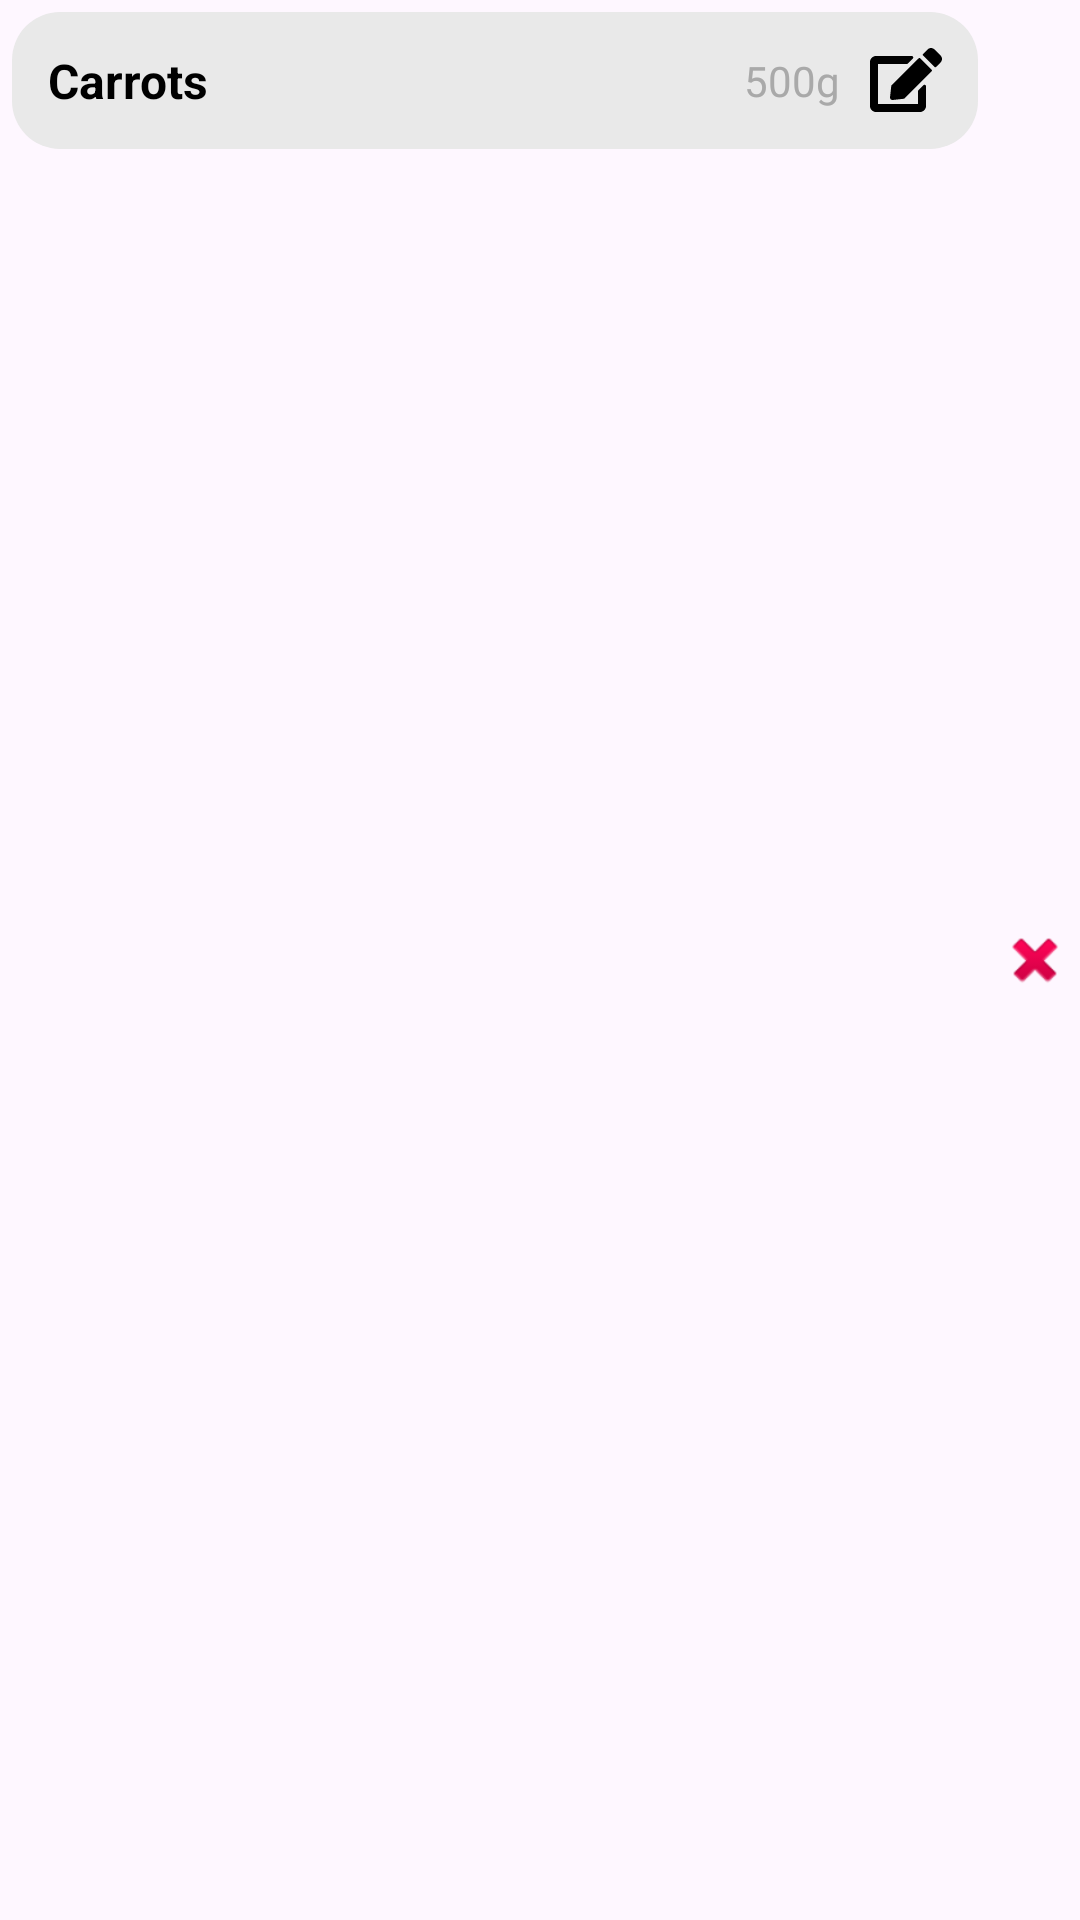

Android layout source for this screen:
<!-- AndroidManifest.xml: application theme Theme.PRM392_Proj -->
<!-- res/layout/ingredient_item_editable.xml -->
<?xml version="1.0" encoding="utf-8"?>
<LinearLayout xmlns:android="http://schemas.android.com/apk/res/android"
    xmlns:app="http://schemas.android.com/apk/res-auto"
    xmlns:tools="http://schemas.android.com/tools"
    android:layout_width="match_parent"
    android:layout_height="wrap_content"
    android:orientation="horizontal">

    <LinearLayout
        android:layout_width="match_parent"
        android:layout_height="match_parent"
        android:layout_weight="1"
        android:orientation="horizontal">

        <LinearLayout
            android:id="@+id/linearLayout"
            android:layout_width="0dp"
            android:layout_height="wrap_content"
            android:layout_margin="4dp"
            android:layout_weight="1"
            android:background="@drawable/bg_gray_rounded_corner"
            android:gravity="center_vertical"
            android:orientation="horizontal"
            android:padding="12dp"
            app:layout_constraintEnd_toEndOf="parent"
            app:layout_constraintStart_toStartOf="parent"
            app:layout_constraintTop_toBottomOf="@id/serveAndItem">

            

            
            <LinearLayout
                android:layout_width="0dp"
                android:layout_height="wrap_content"
                android:layout_weight="1"
                android:orientation="vertical">

                <TextView
                    android:id="@+id/ingredientName"
                    android:layout_width="wrap_content"
                    android:layout_height="wrap_content"
                    android:text="Carrots"
                    android:textColor="@color/black"
                    android:textSize="16sp"
                    android:textStyle="bold" />

            </LinearLayout>

            <TextView
                android:id="@+id/ingredientAmount"
                android:layout_width="wrap_content"
                android:layout_height="wrap_content"
                android:layout_marginLeft="10dp"
                android:text="500g"
                android:textColor="@color/gray3"
                android:textSize="14sp" />

            <ImageView
                android:id="@+id/editButton"
                android:layout_width="24dp"
                android:layout_height="wrap_content"
                android:layout_marginLeft="10dp"
                app:srcCompat="@drawable/ic_edit" />

        </LinearLayout>

        <androidx.constraintlayout.widget.ConstraintLayout
            android:layout_width="30dp"
            android:layout_height="match_parent">

            <ImageView
                android:id="@+id/deleteButton"
                android:layout_width="24dp"
                android:layout_height="24dp"
                app:layout_constraintBottom_toBottomOf="parent"
                app:layout_constraintEnd_toEndOf="parent"
                app:layout_constraintStart_toStartOf="parent"
                app:layout_constraintTop_toTopOf="parent"
                app:srcCompat="@android:drawable/ic_delete" />
        </androidx.constraintlayout.widget.ConstraintLayout>
    </LinearLayout>

</LinearLayout>
<!-- resources referenced by this layout -->
<resources>
  <color name="black">#FF000000</color>
  <color name="gray3">#a9a9a9</color>
  <!-- drawable bg_gray_rounded_corner (drawable) -->
  <shape xmlns:android="http://schemas.android.com/apk/res/android">
      <solid android:color="@color/gray5" />
      <corners android:radius="16dp" />
  </shape>
  <!-- drawable ic_edit (drawable) -->
  <vector xmlns:android="http://schemas.android.com/apk/res/android" android:height="21.333334dp" android:viewportHeight="512" android:viewportWidth="576" android:width="24dp">
        
      <path android:fillColor="#FF000000" android:pathData="M402.6,83.2l90.2,90.2c3.8,3.8 3.8,10 0,13.8L274.4,405.6l-92.8,10.3c-12.4,1.4 -22.9,-9.1 -21.5,-21.5l10.3,-92.8L388.8,83.2c3.8,-3.8 10,-3.8 13.8,0zM564.6,60.3l-48.8,-48.8c-15.2,-15.2 -39.9,-15.2 -55.2,0l-35.4,35.4c-3.8,3.8 -3.8,10 0,13.8l90.2,90.2c3.8,3.8 10,3.8 13.8,0l35.4,-35.4c15.2,-15.3 15.2,-40 0,-55.2zM384,346.2L384,448L64,448L64,128h229.8c3.2,0 6.2,-1.3 8.5,-3.5l40,-40c7.6,-7.6 2.2,-20.5 -8.5,-20.5L48,64C21.5,64 0,85.5 0,112v352c0,26.5 21.5,48 48,48h352c26.5,0 48,-21.5 48,-48L448,306.2c0,-10.7 -12.9,-16 -20.5,-8.5l-40,40c-2.2,2.3 -3.5,5.3 -3.5,8.5z"/>
      
  </vector>
  <style name="Theme.PRM392_Proj" parent="Theme.Material3.DayNight.NoActionBar">
          
          <item name="colorPrimary">@color/primary1</item>
          <item name="colorPrimaryVariant">@color/primary2</item>
          <item name="colorOnPrimary">@color/white</item>
          
          <item name="colorSecondary">@color/secondary1</item>
          <item name="colorSecondaryVariant">@color/secondary2</item>
          <item name="colorOnSecondary">@color/black</item>
          
          <item name="android:statusBarColor">?attr/colorPrimaryVariant</item>
          
      </style>
  <color name="gray5">#E9E9E9</color>
  <color name="primary1">#129575</color>
  <color name="primary2">#AFD3CA</color>
  <color name="white">#FFFFFFFF</color>
  <color name="secondary1">#FF9C00</color>
  <color name="secondary2">#FFBA4D</color>
</resources>
